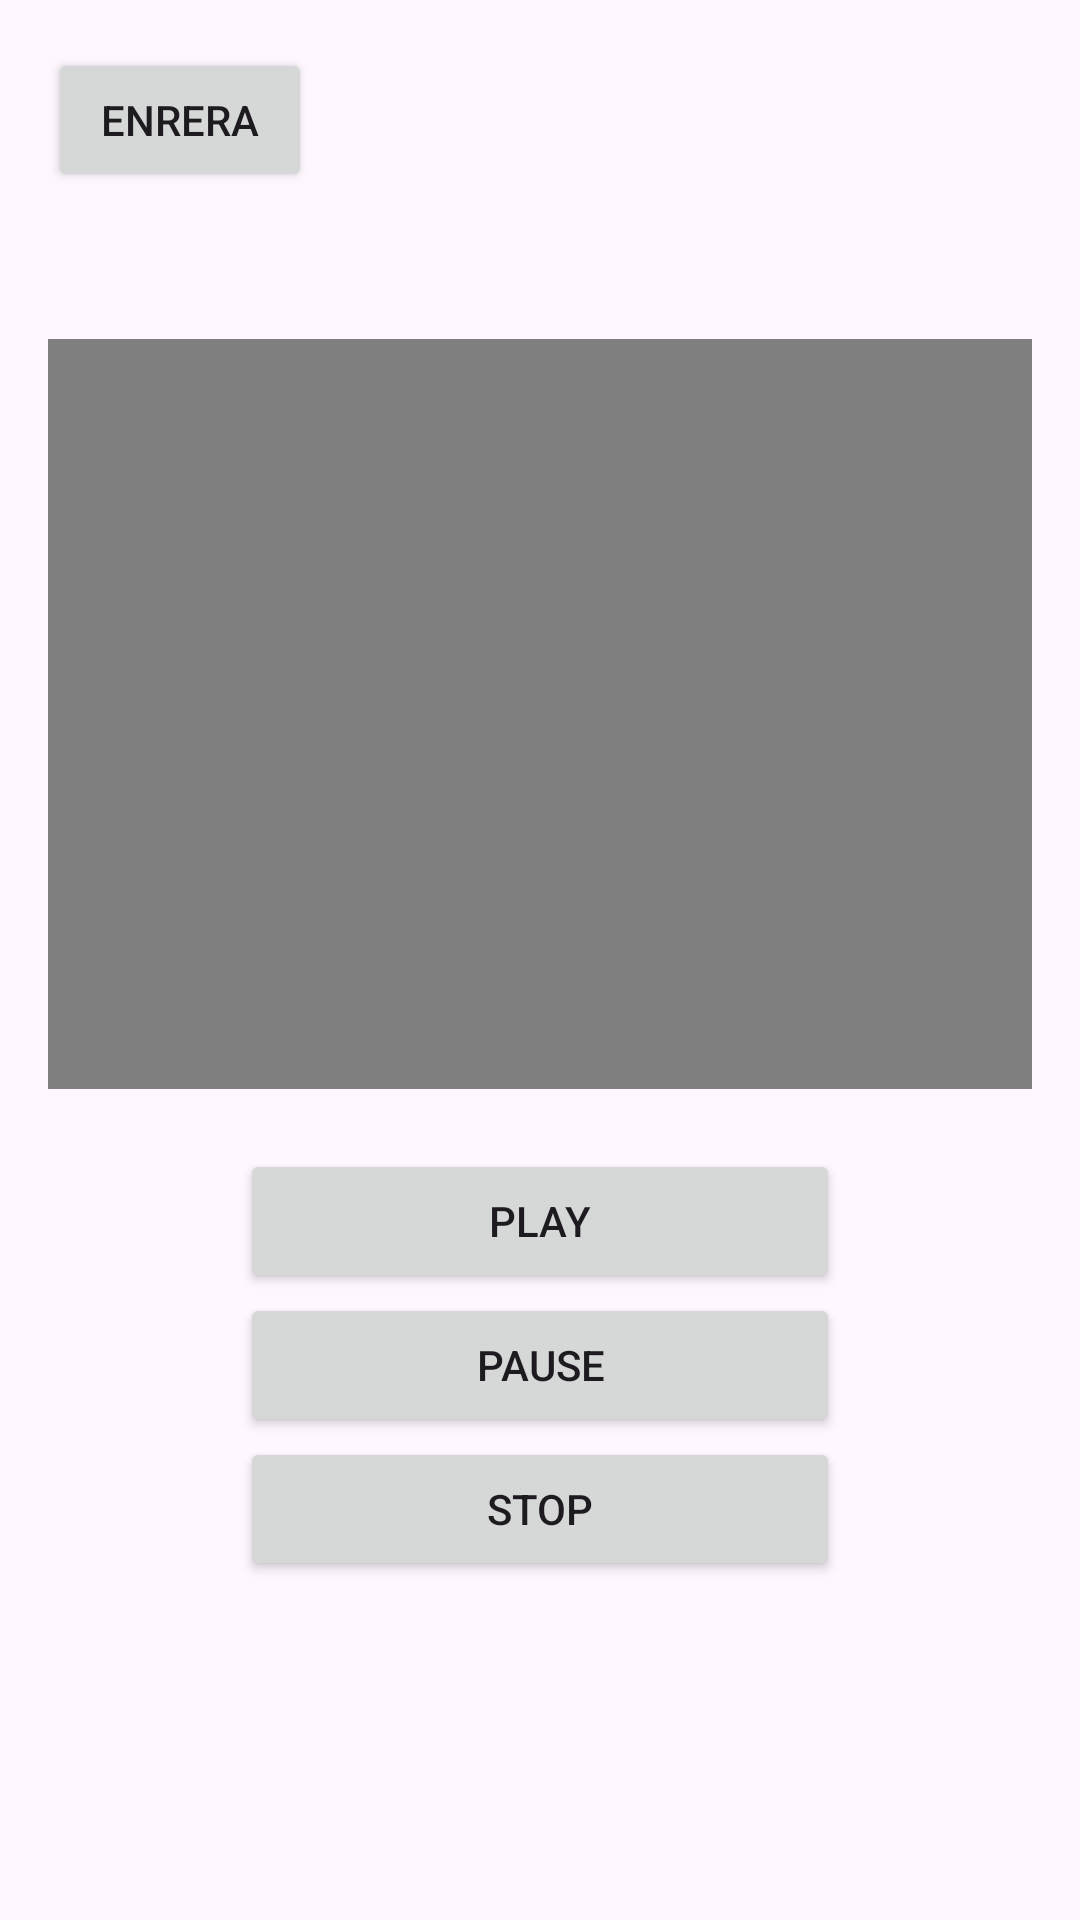

Write the Android layout XML for this screen, with the resource values it uses.
<!-- AndroidManifest.xml: application theme Theme.My_video -->
<!-- res/layout/activity_video.xml -->
<?xml version="1.0" encoding="utf-8"?>
<RelativeLayout
    xmlns:android="http://schemas.android.com/apk/res/android"
    android:layout_width="match_parent"
    android:layout_height="match_parent"
    android:padding="16dp">

    <Button
        android:id="@+id/btn_enrera"
        android:layout_width="wrap_content"
        android:layout_height="wrap_content"
        android:text="Enrera"
        android:layout_alignParentTop="true"
        android:layout_alignParentLeft="true"
        android:layout_alignParentStart="true" />

    <LinearLayout
        android:layout_width="match_parent"
        android:layout_height="wrap_content"
        android:orientation="vertical"
        android:gravity="center"
        android:layout_centerInParent="true">

        <VideoView
            android:id="@+id/videoView"
            android:layout_width="match_parent"
            android:layout_height="250dp"
            android:layout_marginBottom="20dp" />

        <Button
            android:id="@+id/btn_play"
            android:layout_width="200dp"
            android:layout_height="wrap_content"
            android:text="Play" />

        <Button
            android:id="@+id/btn_pause"
            android:layout_width="200dp"
            android:layout_height="wrap_content"
            android:text="Pause" />

        <Button
            android:id="@+id/btn_stop"
            android:layout_width="200dp"
            android:layout_height="wrap_content"
            android:text="Stop" />

    </LinearLayout>

</RelativeLayout>
<!-- resources referenced by this layout -->
<resources>
  <style name="Theme.My_video" parent="Base.Theme.My_video" />
  <style name="Base.Theme.My_video" parent="Theme.Material3.DayNight.NoActionBar">
          
          
      </style>
</resources>
